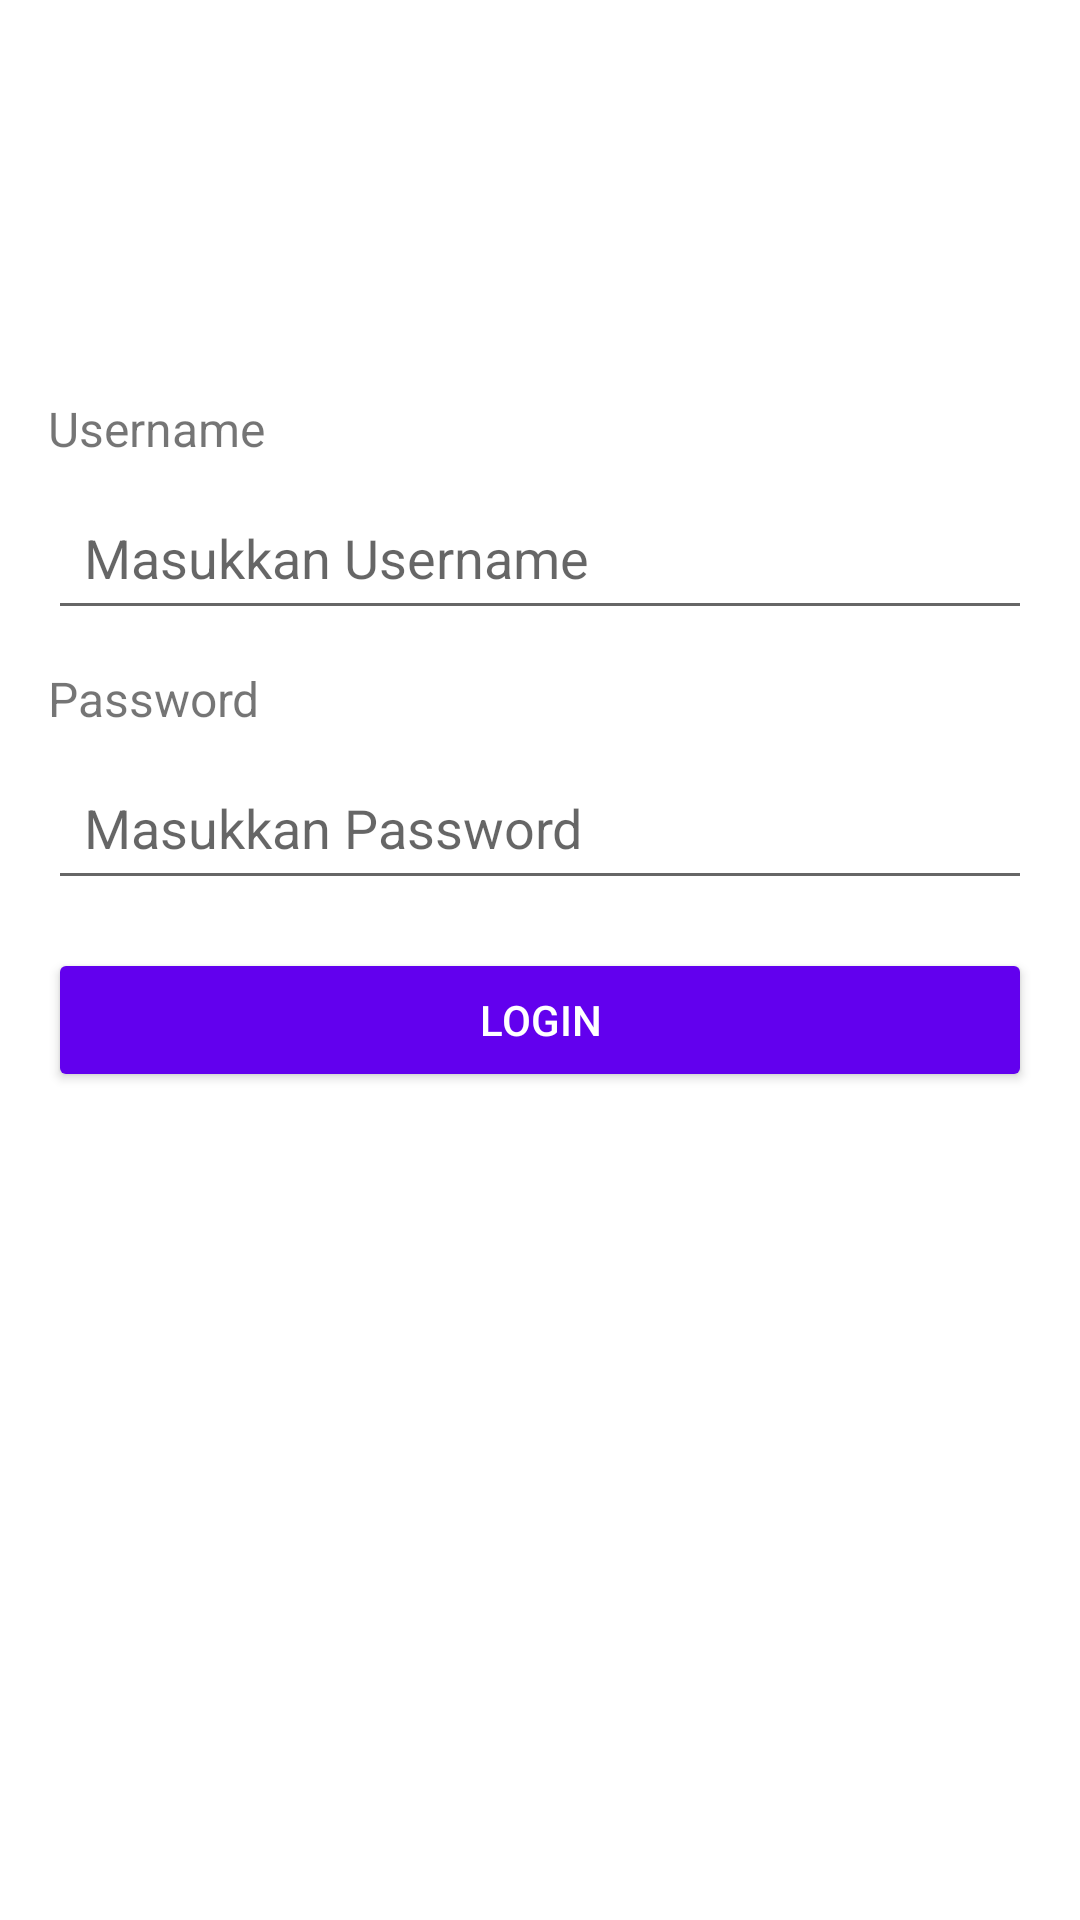

Produce the Android XML layout that renders to this screen, including the resource entries it uses.
<!-- AndroidManifest.xml: application theme Theme.UTSArtaAzepa -->
<!-- res/layout/activity_login.xml -->
<?xml version="1.0" encoding="utf-8"?>
<androidx.constraintlayout.widget.ConstraintLayout xmlns:android="http://schemas.android.com/apk/res/android"
    xmlns:app="http://schemas.android.com/apk/res-auto"
    android:layout_width="match_parent"
    android:layout_height="match_parent"
    android:padding="16dp">

    
    <ImageView
        android:id="@+id/app_icon"
        android:layout_width="100dp"
        android:layout_height="100dp"
        android:layout_marginBottom="24dp"
        android:src="@drawable/ic_launcher_background"
        app:layout_constraintTop_toTopOf="parent"
        app:layout_constraintStart_toStartOf="parent"
        app:layout_constraintEnd_toEndOf="parent" />

    
    <TextView
        android:id="@+id/username_label"
        android:layout_width="wrap_content"
        android:layout_height="wrap_content"
        android:text="Username"
        android:textSize="16sp"
        app:layout_constraintTop_toBottomOf="@id/app_icon"
        app:layout_constraintStart_toStartOf="parent"
        android:layout_marginTop="16dp" />

    
    <EditText
        android:id="@+id/username_input"
        android:layout_width="0dp"
        android:layout_height="wrap_content"
        android:hint="@string/masukkan_username"
        android:inputType="text"
        android:padding="12dp"
        app:layout_constraintTop_toBottomOf="@id/username_label"
        app:layout_constraintStart_toStartOf="parent"
        app:layout_constraintEnd_toEndOf="parent"
        android:layout_marginTop="8dp" />

    
    <TextView
        android:id="@+id/password_label"
        android:layout_width="wrap_content"
        android:layout_height="wrap_content"
        android:text="Password"
        android:textSize="16sp"
        app:layout_constraintTop_toBottomOf="@id/username_input"
        app:layout_constraintStart_toStartOf="parent"
        android:layout_marginTop="12dp" />

    
    <EditText
        android:id="@+id/password_input"
        android:layout_width="0dp"
        android:layout_height="wrap_content"
        android:hint="@string/masukkan_password"
        android:inputType="textPassword"
        android:padding="12dp"
        app:layout_constraintTop_toBottomOf="@id/password_label"
        app:layout_constraintStart_toStartOf="parent"
        app:layout_constraintEnd_toEndOf="parent"
        android:layout_marginTop="8dp" />

    
    <Button
        android:id="@+id/login_button"
        android:layout_width="0dp"
        android:layout_height="wrap_content"
        android:text="LOGIN"
        android:backgroundTint="@color/purple_500"
        android:textColor="@android:color/white"
        android:padding="12dp"
        app:layout_constraintTop_toBottomOf="@id/password_input"
        app:layout_constraintStart_toStartOf="parent"
        app:layout_constraintEnd_toEndOf="parent"
        android:layout_marginTop="16dp" />

</androidx.constraintlayout.widget.ConstraintLayout>
<!-- resources referenced by this layout -->
<resources>
  <string name="masukkan_password">Masukkan Password</string>
  <string name="masukkan_username">Masukkan Username</string>
  <style name="Theme.UTSArtaAzepa" parent="Theme.MaterialComponents.DayNight.DarkActionBar">
          
          <item name="colorPrimary">@color/purple_500</item>
          <item name="colorPrimaryVariant">@color/purple_700</item>
          <item name="colorOnPrimary">@color/white</item>
          
          <item name="colorSecondary">@color/teal_200</item>
          <item name="colorSecondaryVariant">@color/teal_700</item>
          <item name="colorOnSecondary">@color/black</item>
          
          <item name="android:statusBarColor">?attr/colorPrimaryVariant</item>
          
      </style>
  <!-- not gathered from this repository: default colours our renderer supplied (Android Studio template values) -->
  <color name="purple_500">#FF6200EE</color>
  <color name="purple_700">#FF3700B3</color>
  <color name="teal_200">#FF03DAC5</color>
  <color name="teal_700">#FF018786</color>
  <color name="black">#FF000000</color>
  <color name="white">#FFFFFFFF</color>
</resources>
